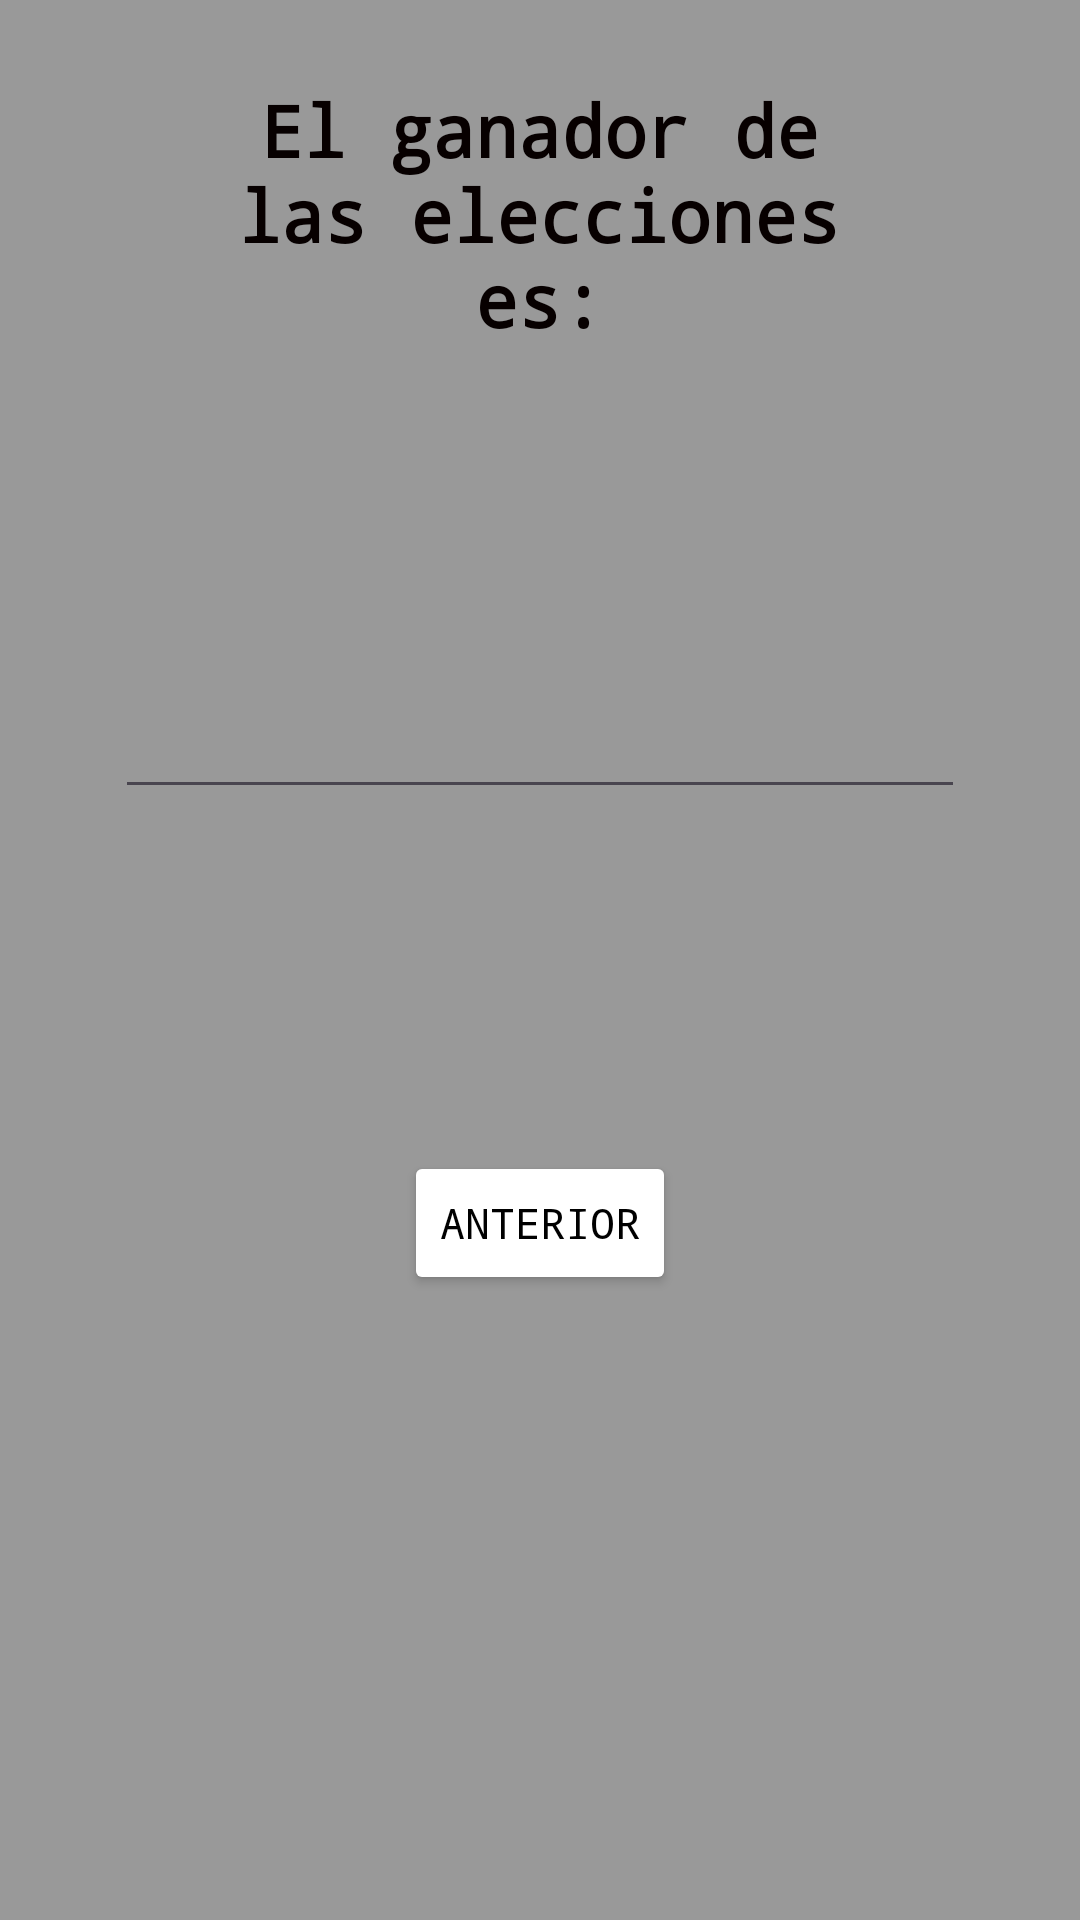

This screen was rendered from an Android layout file. Write that file and the resources it references.
<!-- AndroidManifest.xml: application theme Theme.AppConteoElectoral -->
<!-- res/layout/activity_resultado.xml -->
<?xml version="1.0" encoding="utf-8"?>
<RelativeLayout xmlns:android="http://schemas.android.com/apk/res/android"
    xmlns:app="http://schemas.android.com/apk/res-auto"
    xmlns:tools="http://schemas.android.com/tools"
    android:layout_width="match_parent"
    android:layout_height="match_parent"
    android:background="@color/backgroundcolor"
    tools:context=".Resultado">

    <TextView
        android:id="@+id/textView2"
        android:layout_width="219dp"
        android:layout_height="127dp"
        android:layout_alignParentBottom="true"
        android:layout_centerHorizontal="true"
        android:layout_marginBottom="505dp"
        android:fontFamily="monospace"
        android:gravity="center"
        android:text="El ganador de las elecciones es:"
        android:textColor="#070000"
        android:textSize="24sp"
        android:textStyle="bold"
        tools:layout_editor_absoluteX="96dp"
        tools:layout_editor_absoluteY="114dp" />

    <EditText
        android:id="@+id/editTextText2"
        android:layout_width="wrap_content"
        android:layout_height="wrap_content"
        android:layout_alignBottom="@id/textView2"
        android:layout_centerHorizontal="true"
        android:layout_marginBottom="-135dp"
        android:ems="10"
        android:fontFamily="monospace"
        android:gravity="center"
        android:inputType="text"
        android:textSize="24sp"
        tools:layout_editor_absoluteX="56dp"
        tools:layout_editor_absoluteY="310dp" />

    <Button
        android:id="@+id/button5"
        android:layout_width="wrap_content"
        android:layout_height="wrap_content"
        android:layout_alignBottom="@id/textView2"
        android:layout_centerHorizontal="true"
        android:layout_marginBottom="-297dp"
        android:backgroundTint="@color/white"
        android:fontFamily="monospace"
        android:onClick="Anterior"
        android:text="Anterior"
        android:textColor="#000000"
        tools:layout_editor_absoluteX="155dp"
        tools:layout_editor_absoluteY="548dp" />

    <ImageView
        android:id="@+id/imageView"
        android:layout_width="100dp"
        android:layout_height="100dp"
        android:layout_centerHorizontal="true"
        app:srcCompat="@drawable/col" />

</RelativeLayout>
<!-- resources referenced by this layout -->
<resources>
  <color name="backgroundcolor">#999999</color>
  <color name="white">#FFFFFFFF</color>
  <style name="Theme.AppConteoElectoral" parent="Base.Theme.AppConteoElectoral" />
  <style name="Base.Theme.AppConteoElectoral" parent="Theme.Material3.DayNight.NoActionBar">
          
          
      </style>
</resources>
